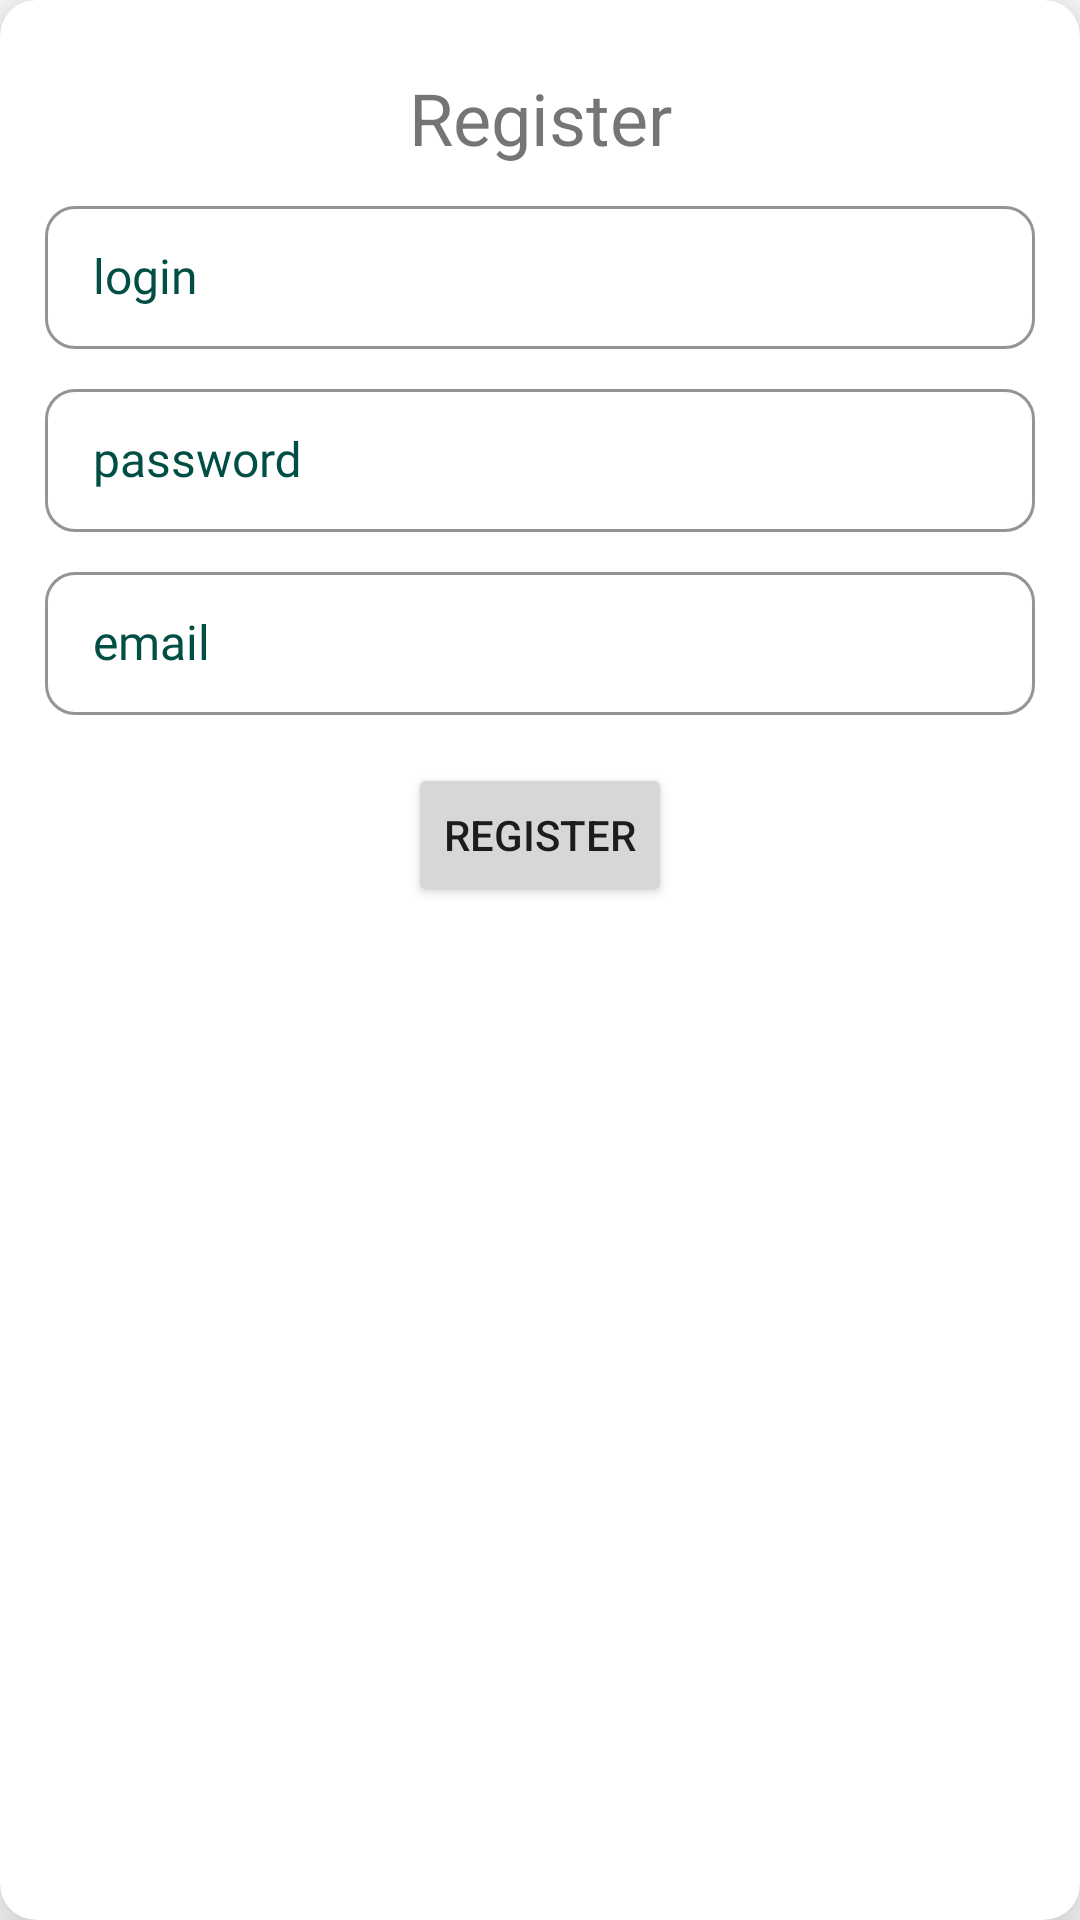

Write the Android layout XML for this screen, with the resource values it uses.
<!-- AndroidManifest.xml: application theme Theme.ReminderApp -->
<!-- res/layout/fragment_register.xml -->
<?xml version="1.0" encoding="utf-8"?>
<androidx.cardview.widget.CardView xmlns:android="http://schemas.android.com/apk/res/android"
    xmlns:app="http://schemas.android.com/apk/res-auto"
    xmlns:tools="http://schemas.android.com/tools"
    android:layout_width="match_parent"
    android:layout_height="wrap_content"
    android:layout_gravity="center"
    app:cardElevation="16dp"
    app:cardCornerRadius="12dp"
    android:layout_margin="8dp"
    tools:context=".ui_deprecated.auth.register.RegisterFragment">

    <androidx.constraintlayout.widget.ConstraintLayout
        android:layout_width="match_parent"
        android:layout_height="wrap_content"
        android:padding="15dp">

        <TextView
            android:id="@+id/loginTitle"
            android:layout_width="0dp"
            android:layout_height="wrap_content"
            android:layout_marginTop="8dp"
            android:gravity="center"
            android:text="Register"
            android:textSize="24sp"
            app:layout_constraintBottom_toBottomOf="parent"
            app:layout_constraintEnd_toEndOf="parent"
            app:layout_constraintHorizontal_bias="0.0"
            app:layout_constraintStart_toStartOf="parent"
            app:layout_constraintTop_toTopOf="parent"
            app:layout_constraintVertical_bias="0.0" />

        <com.google.android.material.textfield.TextInputLayout
            android:id="@+id/textInputLayout"
            android:layout_width="match_parent"
            android:layout_height="wrap_content"
            android:layout_marginTop="8dp"
            app:layout_constraintBottom_toBottomOf="parent"
            app:layout_constraintEnd_toEndOf="parent"
            app:layout_constraintHorizontal_bias="0.5"
            app:layout_constraintStart_toStartOf="parent"
            app:layout_constraintTop_toBottomOf="@+id/loginTitle"
            app:layout_constraintVertical_bias="0.0">

            <com.google.android.material.textfield.TextInputEditText
                android:id="@+id/edtLogin"
                android:layout_width="match_parent"
                android:layout_height="wrap_content"
                android:hint="login" />
        </com.google.android.material.textfield.TextInputLayout>

        <com.google.android.material.textfield.TextInputLayout
            android:id="@+id/textInputLayout2"
            android:layout_width="match_parent"
            android:layout_height="wrap_content"
            android:layout_marginTop="8dp"
            app:layout_constraintBottom_toBottomOf="parent"
            app:layout_constraintEnd_toEndOf="parent"
            app:layout_constraintHorizontal_bias="0.5"
            app:layout_constraintStart_toStartOf="parent"
            app:layout_constraintTop_toBottomOf="@+id/textInputLayout"
            app:layout_constraintVertical_bias="0.0">

            <com.google.android.material.textfield.TextInputEditText
                android:id="@+id/edtPassword"
                android:layout_width="match_parent"
                android:layout_height="wrap_content"
                android:hint="password" />
        </com.google.android.material.textfield.TextInputLayout>

        <com.google.android.material.textfield.TextInputLayout
            android:id="@+id/textInputLayout3"
            android:layout_width="match_parent"
            android:layout_height="match_parent"
            android:layout_marginTop="8dp"
            app:layout_constraintBottom_toBottomOf="parent"
            app:layout_constraintEnd_toEndOf="parent"
            app:layout_constraintHorizontal_bias="0.5"
            app:layout_constraintStart_toStartOf="parent"
            app:layout_constraintTop_toBottomOf="@+id/textInputLayout2"
            app:layout_constraintVertical_bias="0.0">

            <com.google.android.material.textfield.TextInputEditText
                android:id="@+id/edtEmail"
                android:layout_width="match_parent"
                android:layout_height="wrap_content"
                android:hint="email" />
        </com.google.android.material.textfield.TextInputLayout>

        <Button
            android:id="@+id/registerBtn"
            android:layout_width="wrap_content"
            android:layout_height="wrap_content"
            android:layout_marginTop="16dp"
            android:layout_marginBottom="16dp"
            android:text="Register"
            app:layout_constraintBottom_toBottomOf="parent"
            app:layout_constraintEnd_toEndOf="parent"
            app:layout_constraintHorizontal_bias="0.5"
            app:layout_constraintStart_toStartOf="parent"
            app:layout_constraintTop_toBottomOf="@+id/textInputLayout3" />
    </androidx.constraintlayout.widget.ConstraintLayout>


</androidx.cardview.widget.CardView>
<!-- resources referenced by this layout -->
<resources>
  <style name="Theme.ReminderApp" parent="Theme.MaterialComponents.Light.NoActionBar">
          
          <item name="colorPrimary">@color/purple_500</item>
          <item name="colorPrimaryVariant">@color/purple_700</item>
          <item name="colorOnPrimary">@color/white</item>
          
          <item name="colorSecondary">@color/teal_200</item>
          <item name="colorSecondaryVariant">@color/teal_700</item>
          <item name="colorOnSecondary">@color/black</item>
          
          <item name="android:statusBarColor">@android:color/white</item>
          
          <item name="textInputStyle">@style/InputLayout</item>
          <item name="materialButtonStyle">@style/PrimaryButton</item>
  
  
      </style>
  <color name="purple_500">#FF6200EE</color>
  <color name="purple_700">#FF3700B3</color>
  <color name="white">#FFFFFFFF</color>
  <color name="teal_200">#FFD1EBE5</color>
  <color name="teal_700">#FF018786</color>
  <color name="black">#FF000000</color>
  <style name="PrimaryButton" parent="Widget.MaterialComponents.Button.OutlinedButton">
          <item name="android:insetTop">@dimen/button_inset</item>
          <item name="android:insetBottom">@dimen/button_inset</item>
          <item name="android:textAllCaps">true</item>
          <item name="android:minHeight">@dimen/button_height</item>
          <item name="android:maxHeight">@dimen/button_height</item>
          <item name="strokeColor">@color/primary_btn_stroke</item>
          <item name="strokeWidth">@dimen/button_stroke_width</item>
          <item name="cornerRadius">@dimen/button_corner_radius_16</item>
          <item name="backgroundTint">@color/primary_btn_bg</item>
          <item name="android:textAppearance">@style/ButtonTextStyle</item>
          <item name="android:textColor">@color/blackText</item>
      </style>
  <style name="InputLayoutOverlay" parent="">
          <item name="editTextStyle">@style/EditTextDefault</item>
          <item name="colorSecondary">@color/white</item>
      </style>
  <color name="hintColor">#014E45</color>
  <dimen name="input_layout_box_stroke_width">1dp</dimen>
  <color name="strokeColor">#00BFA5</color>
  <color name="errorStrokeColor">#DD2C00</color>
  <style name="HelperText" parent="TextAppearance.AppCompat">
          <item name="android:fontFamily">@font/poppins</item>
          <item name="android:textSize">16sp</item>
          <item name="color">@color/helperColor</item>
      </style>
  <dimen name="input_corner_radius">10dp</dimen>
  <color name="helperColor">#015C52</color>
  <dimen name="button_inset">0dp</dimen>
  <dimen name="button_height">52dp</dimen>
  <dimen name="button_stroke_width">1dp</dimen>
  <dimen name="button_corner_radius_16">16dp</dimen>
  <style name="ButtonTextStyle" parent="TextAppearance.AppCompat">
          <item name="android:textSize">16sp</item>
          <item name="android:fontFamily">@font/poppins_semibold</item>
          <item name="color">@color/inputTextColor</item>
      </style>
  <color name="blackText">#080A0B</color>
  <style name="EditTextDefault" parent="@style/Widget.MaterialComponents.TextInputEditText.OutlinedBox.Dense">
          <item name="backgroundTint">@android:color/transparent</item>
          <item name="android:textAppearance">@style/EditTextTextStyle</item>
          <item name="android:inputType">text</item>
          <item name="android:imeOptions">actionDone</item>
          <item name="android:textColor">@color/inputTextColor</item>
      </style>
  <color name="inputTextColor">#1D1D1F</color>
  <style name="EditTextTextStyle" parent="TextAppearance.AppCompat">
          <item name="android:textSize">16sp</item>
          <item name="android:fontFamily">@font/poppins</item>
          <item name="color">@color/inputTextColor</item>
      </style>
</resources>
